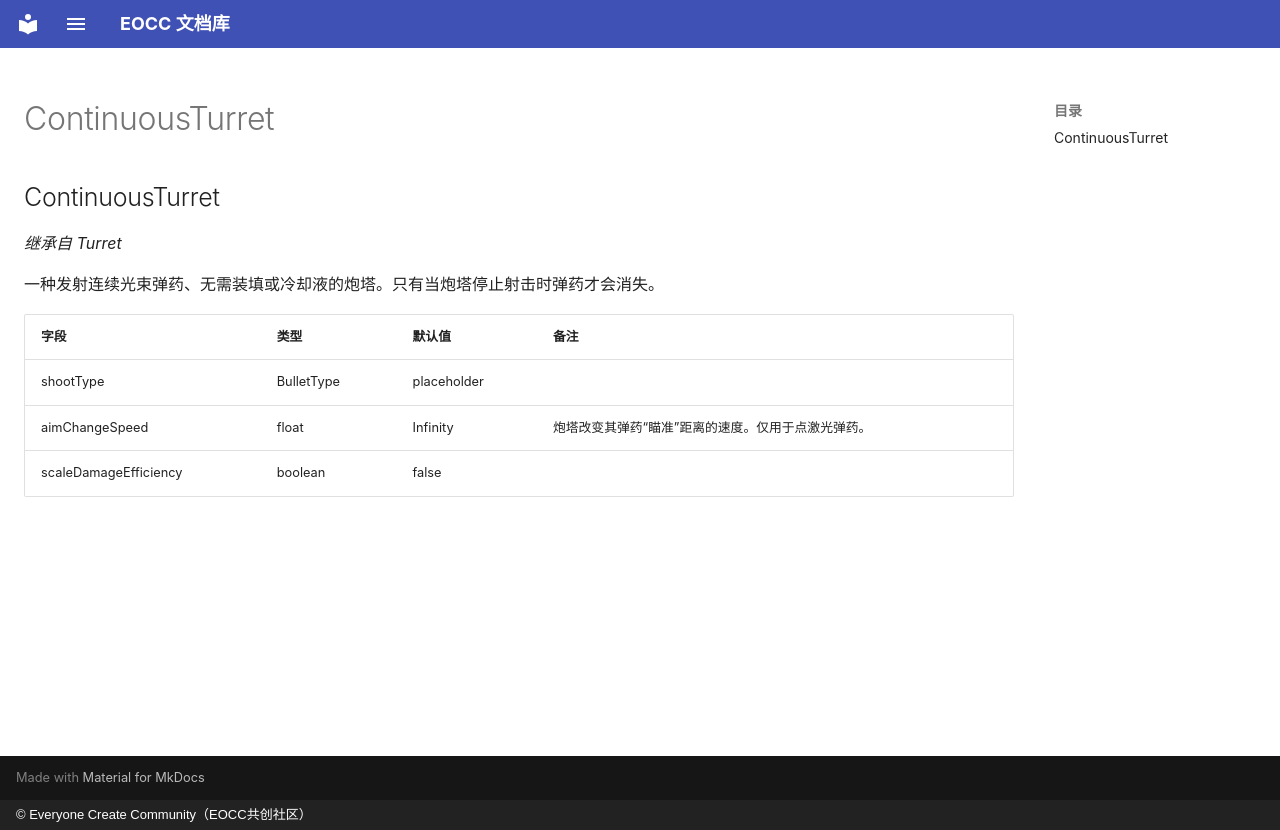

repository: eoccc/eoccc.github.io · page: wiki/mindustry/zh/Modding%20Classes/ContinuousTurret/index.html · generator: mkdocs · copyright: © Everyone Create Community（EOCC共创社区）

# ContinuousTurret

## ContinuousTurret

*继承自 Turret*

一种发射连续光束弹药、无需装填或冷却液的炮塔。只有当炮塔停止射击时弹药才会消失。

| 字段 | 类型 | 默认值 | 备注 |
|---|---|---|---|
| shootType | BulletType | placeholder |  |
| aimChangeSpeed | float | Infinity | 炮塔改变其弹药“瞄准”距离的速度。仅用于点激光弹药。 |
| scaleDamageEfficiency | boolean | false |  |
